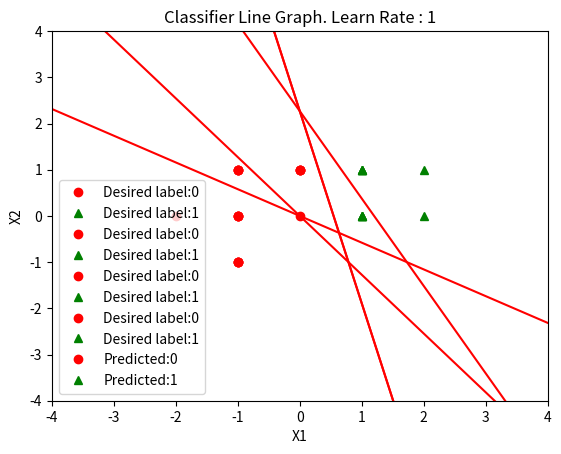

Python code for this plot:
"""

Implementation of the simplest Neural Network, a single layer and neuron NN. 
The driver program uses pyplot to help the user visualize the classifier line transformation
through the NN training.

"""
import numpy as np 
import matplotlib.pyplot as pyplot


def plot_model(points, labels, weights, classes,l_rate, legend_desc = "Desired label"):
	colors = ['ro', 'g^']
	plot_points = np.delete(points, 2, axis = 1)
	for x in range(len(classes)):
		xx = []
		yy = []
		for ind in range(len(plot_points)):
			p = plot_points[ind]
			if(labels[ind] == classes[x]):
				xx.append(p[0])
				yy.append(p[1])
		pyplot.plot(xx,yy,colors[x], label = legend_desc + ":" +str(classes[x]))
	x1 = np.linspace(-5,5,30)
	x2 = -(weights[0]*x1 + weights[2]) / (weights[1])
	pyplot.plot(x1, x2, '-r')
	pyplot.axis([-4,4,-4,4])
	pyplot.xlabel("X1")
	pyplot.ylabel("X2")
	pyplot.title("Classifier Line Graph. Learn Rate : "+ str(l_rate))
	pyplot.legend()
	pyplot.show()

class NeuralNetwork(object):
	def __init__(self,rate):
		np.random.seed(1)
		self.weight_matrix = 2 * np.random.random((3,1)) - 1
		self.learning_rate = rate

	#Hard Limit Function
	def hard_limit(self,inputs):
		outs = np.zeros(inputs.shape)
		outs[inputs > 0.5] = 1
		return outs

	#forward propagantion
	def forward_propagation(self,inputs):
		prop = np.dot(inputs, self.weight_matrix)
		return self.hard_limit(prop)

	def pred(self,inputs):
		prop = self.forward_propagation(inputs)
		predictions = np.int8(prop)
		return predictions


	def train(self, train_inputs, train_desired_labels, num_train_itr = 10):
		N = train_inputs.shape[0]
		for iteration in range(num_train_itr):
			for index in range(train_inputs.shape[0]):
				actual_prediction  = self.pred(train_inputs[index,:])
				if(actual_prediction != train_desired_labels[index]):
					output = self.forward_propagation(train_inputs[index,:])
					error = train_desired_labels[index] - output
					dw = self.learning_rate * error * train_inputs[index]
					self.weight_matrix[:,0]+= dw
					plot_model(train_inputs, train_desired_labels, self.weight_matrix, [0,1],self.learning_rate)
   


def main():
	features = np.array([[1,1],[1,0],[0,1],[-1,-1],[-1,0],[-1,1]])
	labels = np.array([1,1,0,0,0,0])
	bias = np.ones((features.shape[0],1))
	features = np.append(features, bias, axis = 1)

	print("Graphs Below are with Learning rate  = 1\n\n\n\n")
	nn = NeuralNetwork(1)
	nn.train(features, labels, 100)

  #here is the data we wish to predict
	data_to_predict = np.array([[2,0],[2,1],[0,0],[-2,0]])
	#we need to add the bias in order for it to work with out function
	bias1 = np.ones((data_to_predict.shape[0],1))
	data_to_predict = np.append(data_to_predict, bias1, axis = 1)
   
	results = nn.pred(data_to_predict)
	print("The Graph below shows the result of our predictions as well as the classifier line \n\n\n\n")
	plot_model(data_to_predict, results, nn.weight_matrix, [0,1],nn.learning_rate, legend_desc="Predicted")

 
if __name__== "__main__":
  main()
